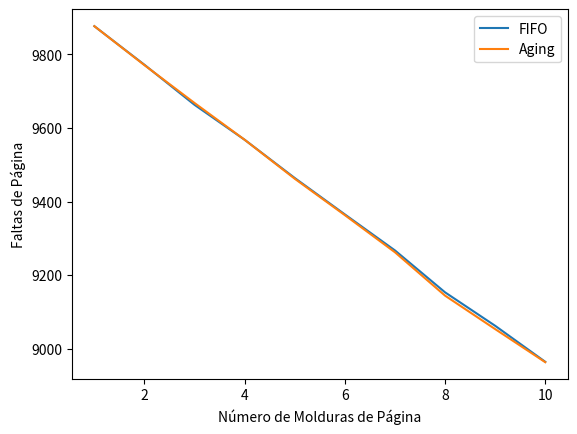

Write the Python code that produced this figure.
import random
import matplotlib.pyplot as plt

def fifo(page_references, num_frames):
    """
    Implementação do algoritmo FIFO (First-In-First-Out) para simulação de substituição de página.

    Parâmetros:
    - page_references: Lista de referências de página.
    - num_frames: Número máximo de molduras de página.

    Retorna:
    - Número total de faltas de página.
    """
    frames = []
    page_faults = 0

    for page in page_references:
        if page not in frames:
            if len(frames) < num_frames:
                frames.append(page)
            else:
                frames.pop(0)
                frames.append(page)
            page_faults += 1

    return page_faults

def aging(page_references, num_frames, aging_bits):
    """
    Implementação do algoritmo de envelhecimento para simulação de substituição de página.

    Parâmetros:
    - page_references: Lista de referências de página.
    - num_frames: Número máximo de molduras de página.
    - aging_bits: Número de bits para os bits de envelhecimento.

    Retorna:
    - Número total de faltas de página.
    """
    frames = {}
    page_faults = 0

    for page in page_references:
        if page not in frames:
            if len(frames) < num_frames:
                frames[page] = aging_bits
            else:
                min_page = min(frames, key=frames.get)
                frames.pop(min_page)
                frames[page] = aging_bits
            page_faults += 1

        for p in frames:
            frames[p] >>= 1
            if p == page:
                frames[p] |= (1 << (aging_bits - 1))

    return page_faults

def simulate_page_replacement_algorithm(algorithm, page_references, num_frames, *args):
    """
    Simula a execução de um algoritmo de substituição de página.

    Parâmetros:
    - algorithm: Função representando o algoritmo.
    - page_references: Lista de referências de página.
    - num_frames: Número máximo de molduras de página.
    - *args: Argumentos adicionais para a função do algoritmo.

    Retorna:
    - Lista de números de molduras e total de faltas de página para cada configuração de molduras.
    """
    frames = []  # Adicionado para redefinir os frames para cada simulação
    page_faults = 0
    page_faults_per_num_frames = []

    for num_frames in range(1, num_frames + 1):
        page_faults = algorithm(page_references, num_frames, *args)
        page_faults_per_num_frames.append(page_faults)
        print(f"Num. Molduras: {num_frames} | Faltas de Página: {page_faults}")

    return page_faults_per_num_frames

def plot_results(num_frames_range, page_faults_fifo, page_faults_aging):
    """
    Gera um gráfico com os resultados da simulação.

    Parâmetros:
    - num_frames_range: Lista de números de molduras.
    - page_faults_fifo: Lista de faltas de página para o algoritmo FIFO.
    - page_faults_aging: Lista de faltas de página para o algoritmo de envelhecimento.
    """
    plt.plot(num_frames_range, page_faults_fifo, label='FIFO')
    plt.plot(num_frames_range, page_faults_aging, label='Aging')
    plt.xlabel('Número de Molduras de Página')
    plt.ylabel('Faltas de Página')
    plt.legend()
    plt.show()

def generate_page_references(num_references, num_pages):
    """
    Gera uma sequência aleatória de referências de página.

    Parâmetros:
    - num_references: Número de referências a serem geradas.
    - num_pages: Número total de páginas possíveis.

    Retorna:
    - Lista de referências de página.
    """
    return [random.randint(0, num_pages - 1) for _ in range(num_references)]

def main():
    num_references = 10000
    num_pages = 100
    aging_bits = 8
    num_frames = 10  # Número máximo de molduras

    page_references = generate_page_references(num_references, num_pages)

    page_faults_fifo = simulate_page_replacement_algorithm(fifo, page_references, num_frames)
    page_faults_aging = simulate_page_replacement_algorithm(aging, page_references, num_frames, aging_bits)

    plot_results(range(1, num_frames + 1), page_faults_fifo, page_faults_aging)

if __name__ == "__main__":
    main()
